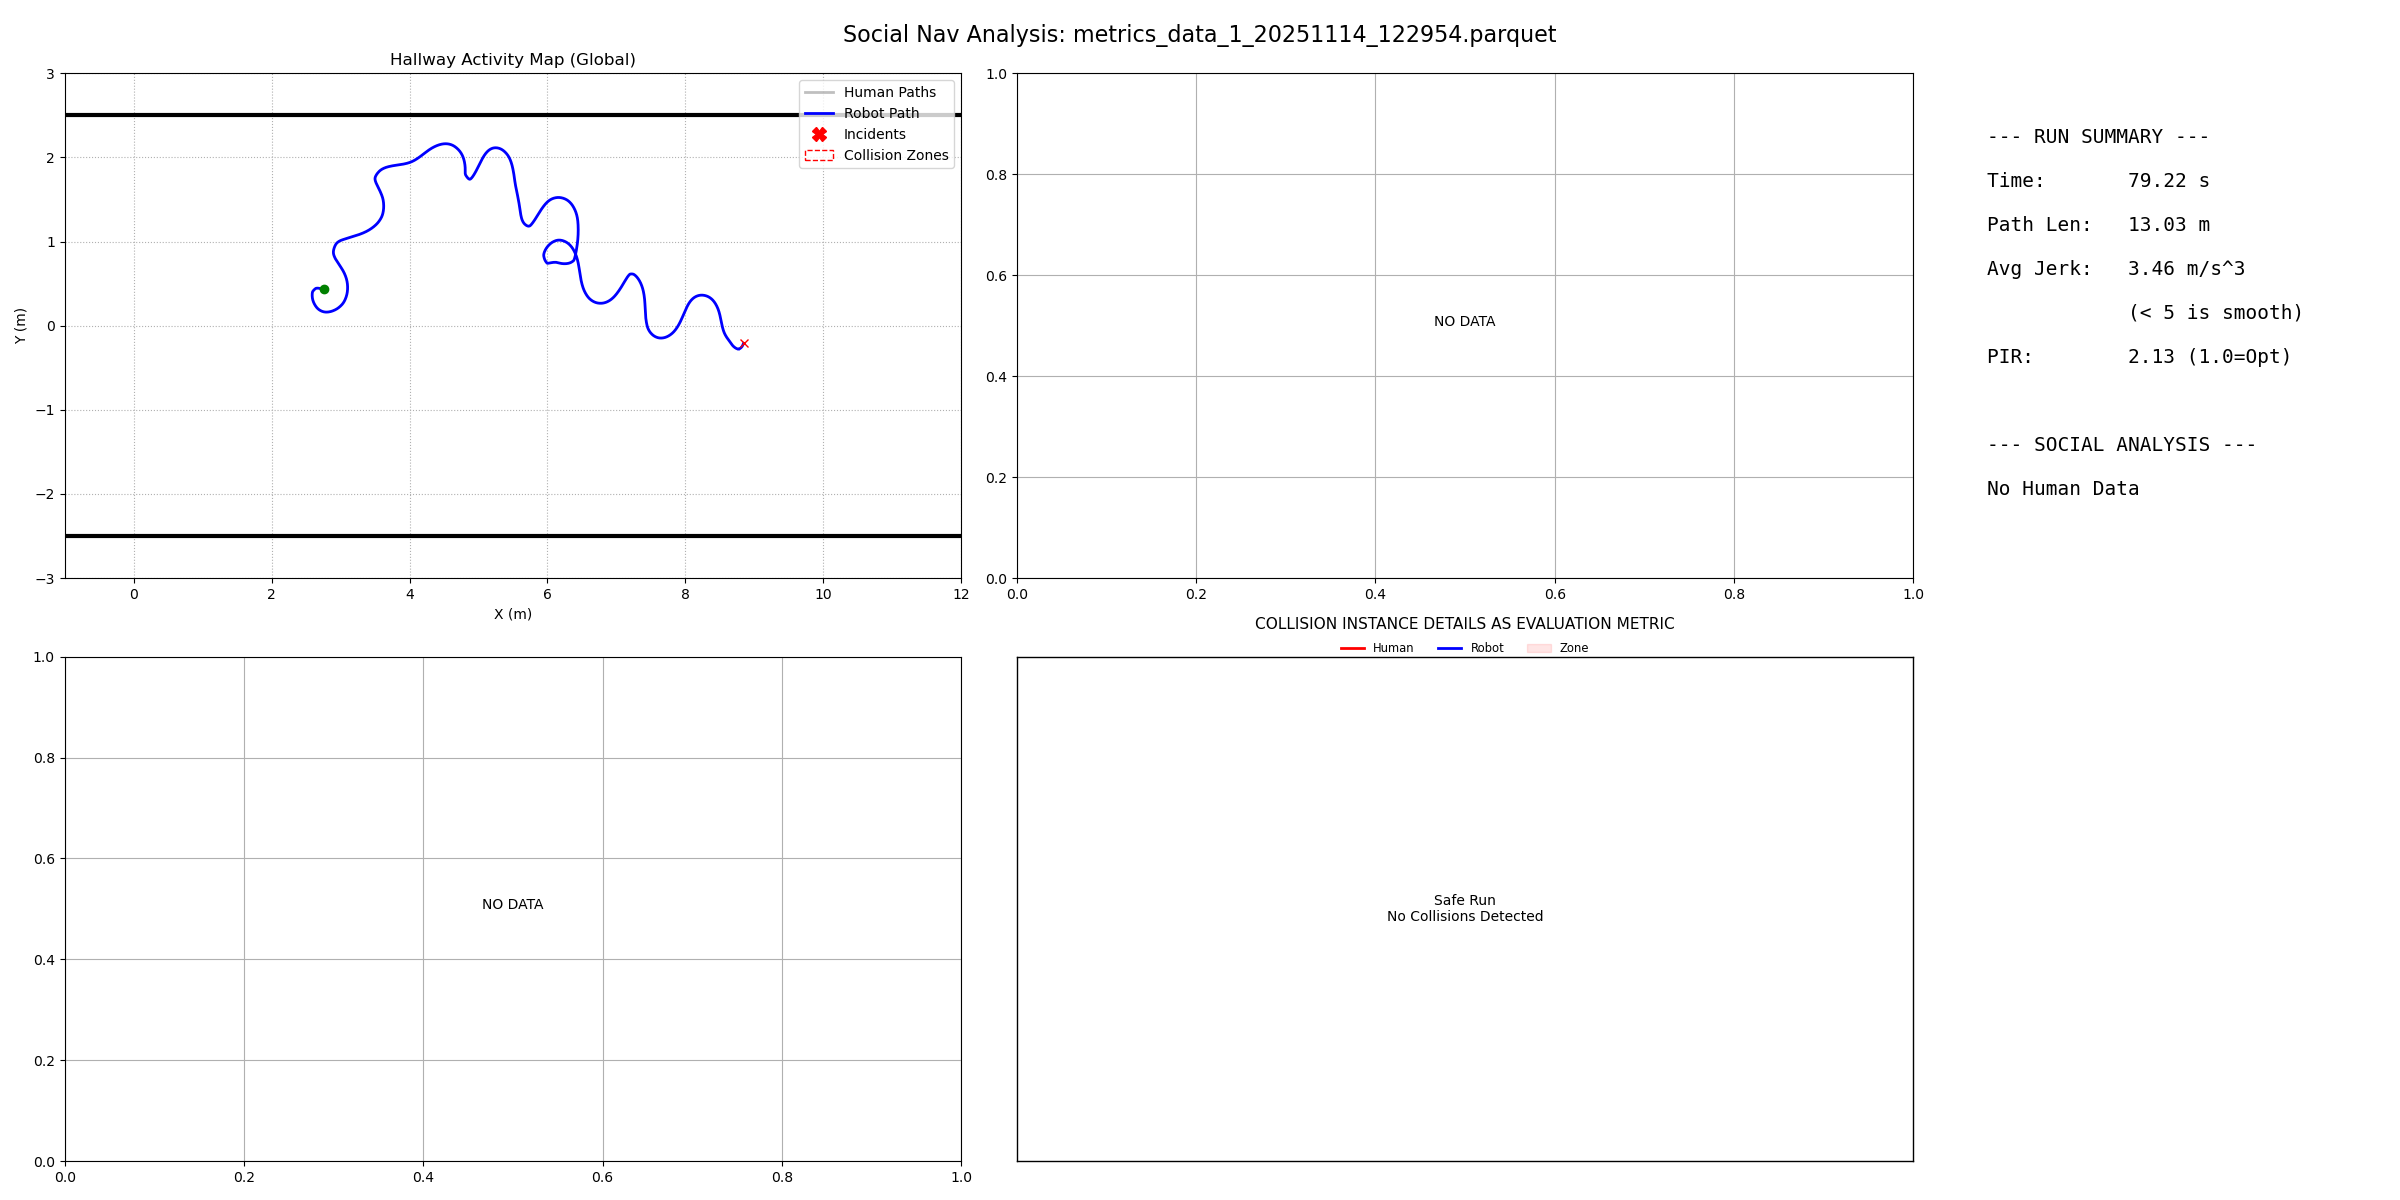

Values plotted in this chart, from the file beside it:
filename, duration, path_length, pir, avg_jerk, min_human_dist, safety_margin, min_ttc, intrusion_count, passing_preference, politeness_slope, politeness_status
metrics_data_1_20251114_122954.parquet, 79.22, 13.03, 2.131, 3.457, -1, -99, 999, 0, N/A, 0.0, N/A
